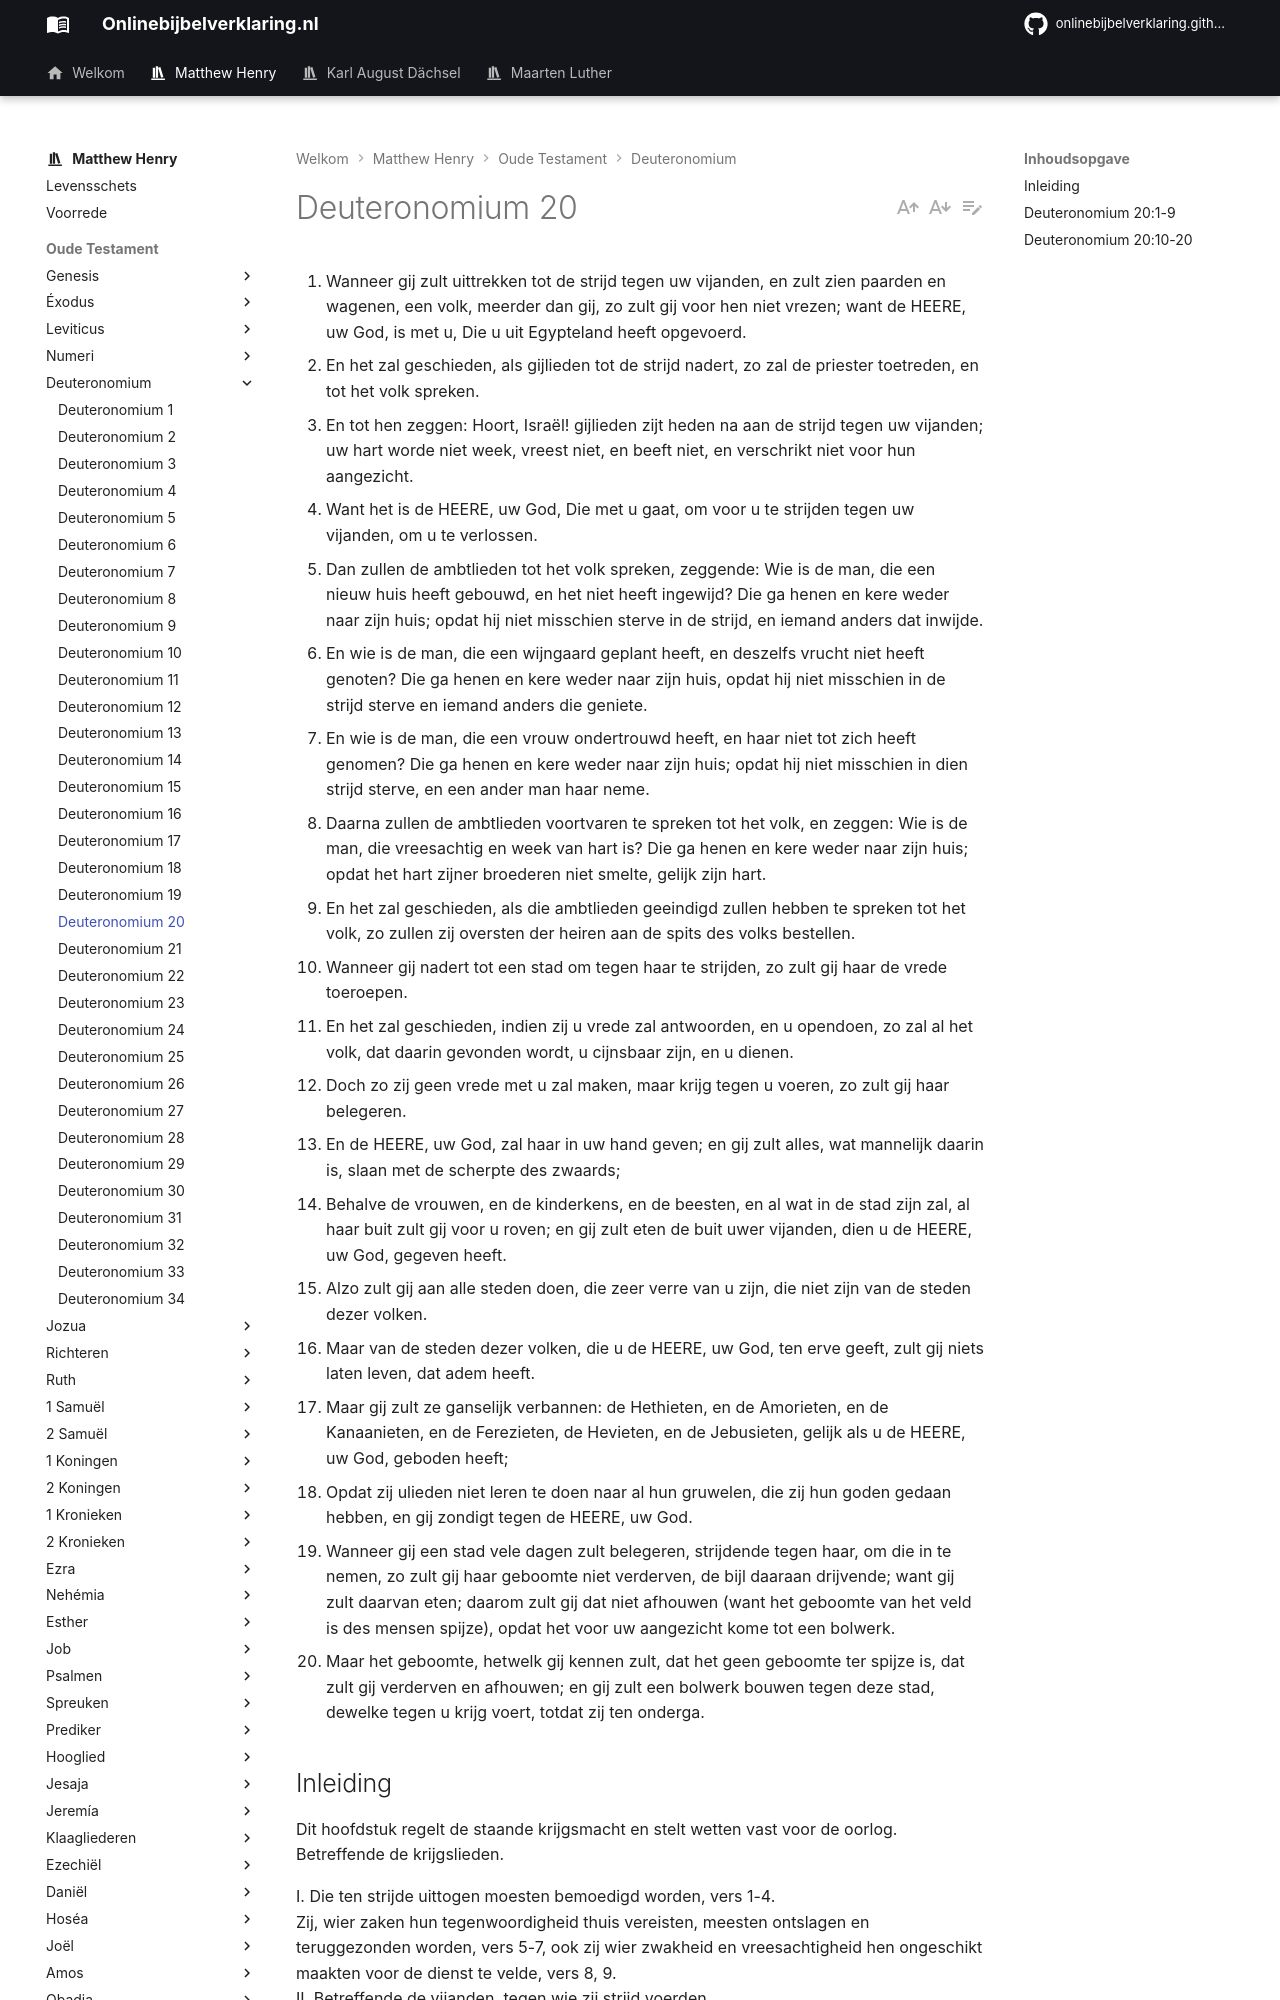

repository: onlinebijbelverklaring/dev-preview · page: matthewhenry/Deuteronomium/Deuteronomium20/index.html · generator: mkdocs

1. Wanneer gij zult uittrekken tot de strijd tegen uw vijanden, en zult zien paarden en wagenen, een volk, meerder dan gij, zo zult gij voor hen niet vrezen; want de HEERE, uw God, is met u, Die u uit Egypteland heeft opgevoerd. 
2. En het zal geschieden, als gijlieden tot de strijd nadert, zo zal de priester toetreden, en tot het volk spreken. 
3. En tot hen zeggen: Hoort, Israël! gijlieden zijt heden na aan de strijd tegen uw vijanden; uw hart worde niet week, vreest niet, en beeft niet, en verschrikt niet voor hun aangezicht. 
4. Want het is de HEERE, uw God, Die met u gaat, om voor u te strijden tegen uw vijanden, om u te verlossen. 
5. Dan zullen de ambtlieden tot het volk spreken, zeggende: Wie is de man, die een nieuw huis heeft gebouwd, en het niet heeft ingewijd? Die ga henen en kere weder naar zijn huis; opdat hij niet misschien sterve in de strijd, en iemand anders dat inwijde. 
6. En wie is de man, die een wijngaard geplant heeft, en deszelfs vrucht niet heeft genoten? Die ga henen en kere weder naar zijn huis, opdat hij niet misschien in de strijd sterve en iemand anders die geniete. 
7. En wie is de man, die een vrouw ondertrouwd heeft, en haar niet tot zich heeft genomen? Die ga henen en kere weder naar zijn huis; opdat hij niet misschien in dien strijd sterve, en een ander man haar neme. 
8. Daarna zullen de ambtlieden voortvaren te spreken tot het volk, en zeggen: Wie is de man, die vreesachtig en week van hart is? Die ga henen en kere weder naar zijn huis; opdat het hart zijner broederen niet smelte, gelijk zijn hart. 
9. En het zal geschieden, als die ambtlieden geeindigd zullen hebben te spreken tot het volk, zo zullen zij oversten der heiren aan de spits des volks bestellen. 
10. Wanneer gij nadert tot een stad om tegen haar te strijden, zo zult gij haar de vrede toeroepen. 
11. En het zal geschieden, indien zij u vrede zal antwoorden, en u opendoen, zo zal al het volk, dat daarin gevonden wordt, u cijnsbaar zijn, en u dienen. 
12. Doch zo zij geen vrede met u zal maken, maar krijg tegen u voeren, zo zult gij haar belegeren. 
13. En de HEERE, uw God, zal haar in uw hand geven; en gij zult alles, wat mannelijk daarin is, slaan met de scherpte des zwaards; 
14. Behalve de vrouwen, en de kinderkens, en de beesten, en al wat in de stad zijn zal, al haar buit zult gij voor u roven; en gij zult eten de buit uwer vijanden, dien u de HEERE, uw God, gegeven heeft. 
15. Alzo zult gij aan alle steden doen, die zeer verre van u zijn, die niet zijn van de steden dezer volken. 
16. Maar van de steden dezer volken, die u de HEERE, uw God, ten erve geeft, zult gij niets laten leven, dat adem heeft. 
17. Maar gij zult ze ganselijk verbannen: de Hethieten, en de Amorieten, en de Kanaanieten, en de Ferezieten, de Hevieten, en de Jebusieten, gelijk als u de HEERE, uw God, geboden heeft; 
18. Opdat zij ulieden niet leren te doen naar al hun gruwelen, die zij hun goden gedaan hebben, en gij zondigt tegen de HEERE, uw God. 
19. Wanneer gij een stad vele dagen zult belegeren, strijdende tegen haar, om die in te nemen, zo zult gij haar geboomte niet verderven, de bijl daaraan drijvende; want gij zult daarvan eten; daarom zult gij dat niet afhouwen (want het geboomte van het veld is des mensen spijze), opdat het voor uw aangezicht kome tot een bolwerk. 
20. Maar het geboomte, hetwelk gij kennen zult, dat het geen geboomte ter spijze is, dat zult gij verderven en afhouwen; en gij zult een bolwerk bouwen tegen deze stad, dewelke tegen u krijg voert, totdat zij ten onderga. 

## Inleiding

Dit hoofdstuk regelt de staande krijgsmacht en stelt wetten vast voor de oorlog. 
Betreffende de krijgslieden.

I. Die ten strijde uittogen moesten bemoedigd worden, vers 1-4.  
Zij, wier zaken hun tegenwoordigheid thuis vereisten, meesten ontslagen en teruggezonden worden, vers 5-7, ook zij wier zwakheid en vreesachtigheid hen ongeschikt maakten voor de dienst te velde, vers 8, 9.  
II. Betreffende de vijanden, tegen wie zij strijd voerden.  
1\.De onderhandelingen, die zij moeten voeren met de steden die afgelegen zijn, vers 10-15.  
2\. Hoe zij het volk noesten verdelgen, in welks land zij gingen vers 16-18.
3\. De zorg, die zij moeten dragen, om bij hun belegering van steden de vruchtbomen niet te verderven, vers 19-20.
